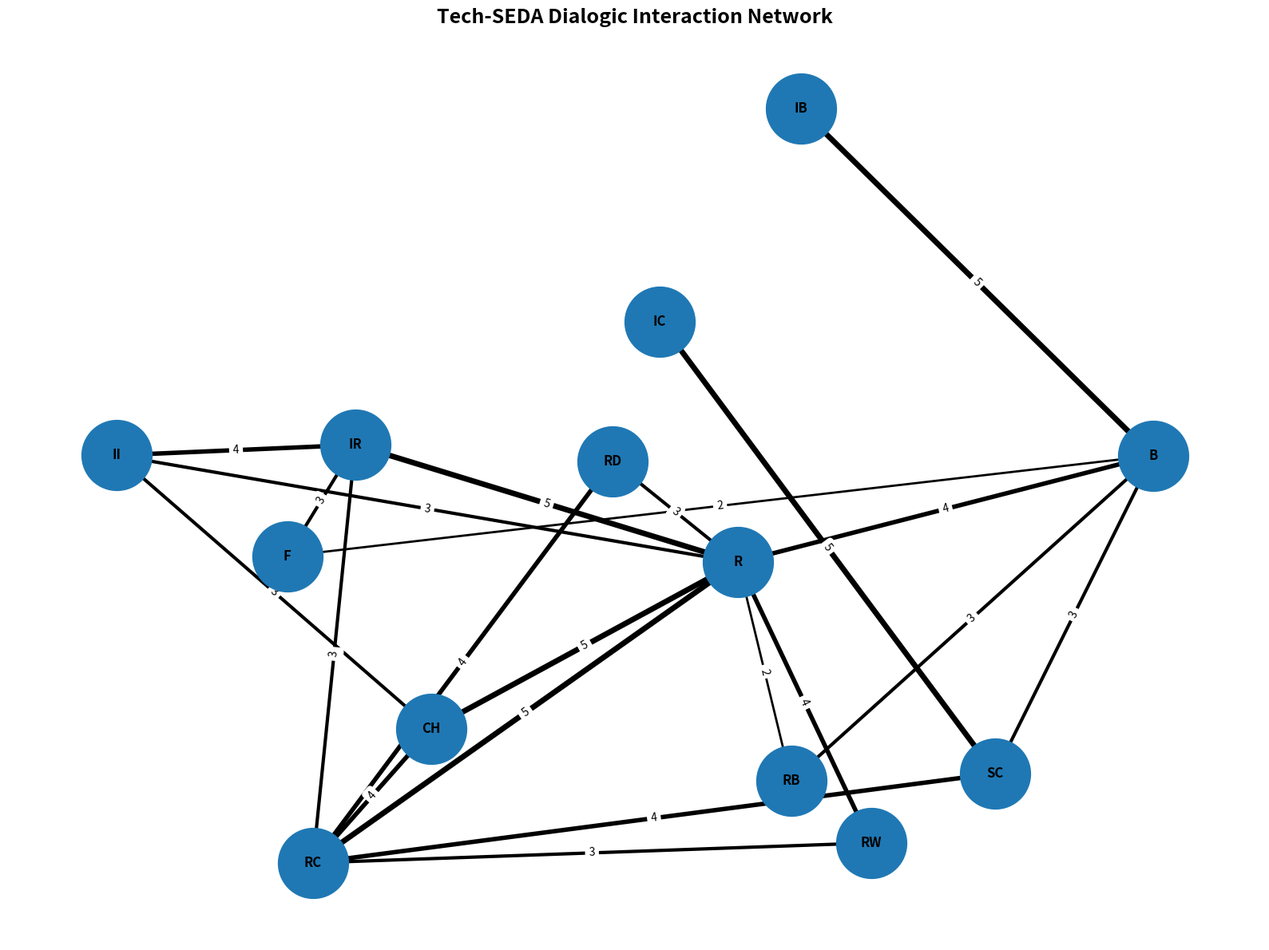

Recreate this plot in Python.
import networkx as nx
import matplotlib.pyplot as plt

# ============================================
# Tech-SEDA Dialogic Coding Network
# ============================================

G = nx.DiGraph()

# --------------------------------------------
# Add Tech-SEDA core dialogic codes
# --------------------------------------------

codes = {
    "IB": "Invitation to Build on Ideas",
    "B": "Building on Ideas",
    "CH": "Challenge",
    "IR": "Invitation for Reasoning",
    "R": "Reasoning",
    "IC": "Invitation for Co-ordination",
    "SC": "Simple Co-ordination",
    "RC": "Reasoned Co-ordination",
    "II": "Inquiry Invitation",
    "RB": "Reference Back",
    "RW": "Reference to Wider Context",
    "F": "Focusing",
    "RD": "Reflect on Dialogue/Activity"
}

for code, label in codes.items():
    G.add_node(code, label=label)

# --------------------------------------------
# Add theoretically grounded dialogic relations
# --------------------------------------------

edges = [

    # Building and elaboration
    ("IB", "B", 5),
    ("B", "R", 4),
    ("B", "SC", 3),

    # Challenge and reasoning
    ("CH", "R", 5),
    ("CH", "RC", 4),

    # Reasoning invitations
    ("IR", "R", 5),
    ("IR", "RC", 3),

    # Coordination processes
    ("IC", "SC", 5),
    ("SC", "RC", 4),
    ("R", "RC", 5),

    # Inquiry processes
    ("II", "IR", 4),
    ("II", "CH", 3),
    ("II", "R", 3),

    # Reflection and contextualisation
    ("RB", "B", 3),
    ("RB", "R", 2),

    ("RW", "R", 4),
    ("RW", "RC", 3),

    # Dialogic guidance
    ("F", "IR", 3),
    ("F", "B", 2),

    # Metacognitive reflection
    ("RD", "RC", 4),
    ("RD", "R", 3),
]

for source, target, weight in edges:
    G.add_edge(source, target, weight=weight)

# --------------------------------------------
# Visualisation
# --------------------------------------------

plt.figure(figsize=(16, 12))

pos = nx.spring_layout(
    G,
    seed=42,
    k=1.8
)

# Nodes
nx.draw_networkx_nodes(
    G,
    pos,
    node_size=4000
)

# Labels
nx.draw_networkx_labels(
    G,
    pos,
    labels={n: n for n in G.nodes()},
    font_size=12,
    font_weight="bold"
)

# Edges
weights = [G[u][v]["weight"] for u, v in G.edges()]

nx.draw_networkx_edges(
    G,
    pos,
    width=weights,
    arrows=True,
    arrowsize=25
)

# Edge labels
edge_labels = {
    (u, v): G[u][v]["weight"]
    for u, v in G.edges()
}

nx.draw_networkx_edge_labels(
    G,
    pos,
    edge_labels=edge_labels,
    font_size=10
)

plt.title(
    "Tech-SEDA Dialogic Interaction Network",
    fontsize=18,
    fontweight="bold"
)

plt.axis("off")
plt.tight_layout()
plt.show()

# --------------------------------------------
# Export network (optional)
# --------------------------------------------

nx.write_gexf(G, "tech_seda_dialogic_network.gexf")

print("Tech-SEDA dialogic network created successfully.")
